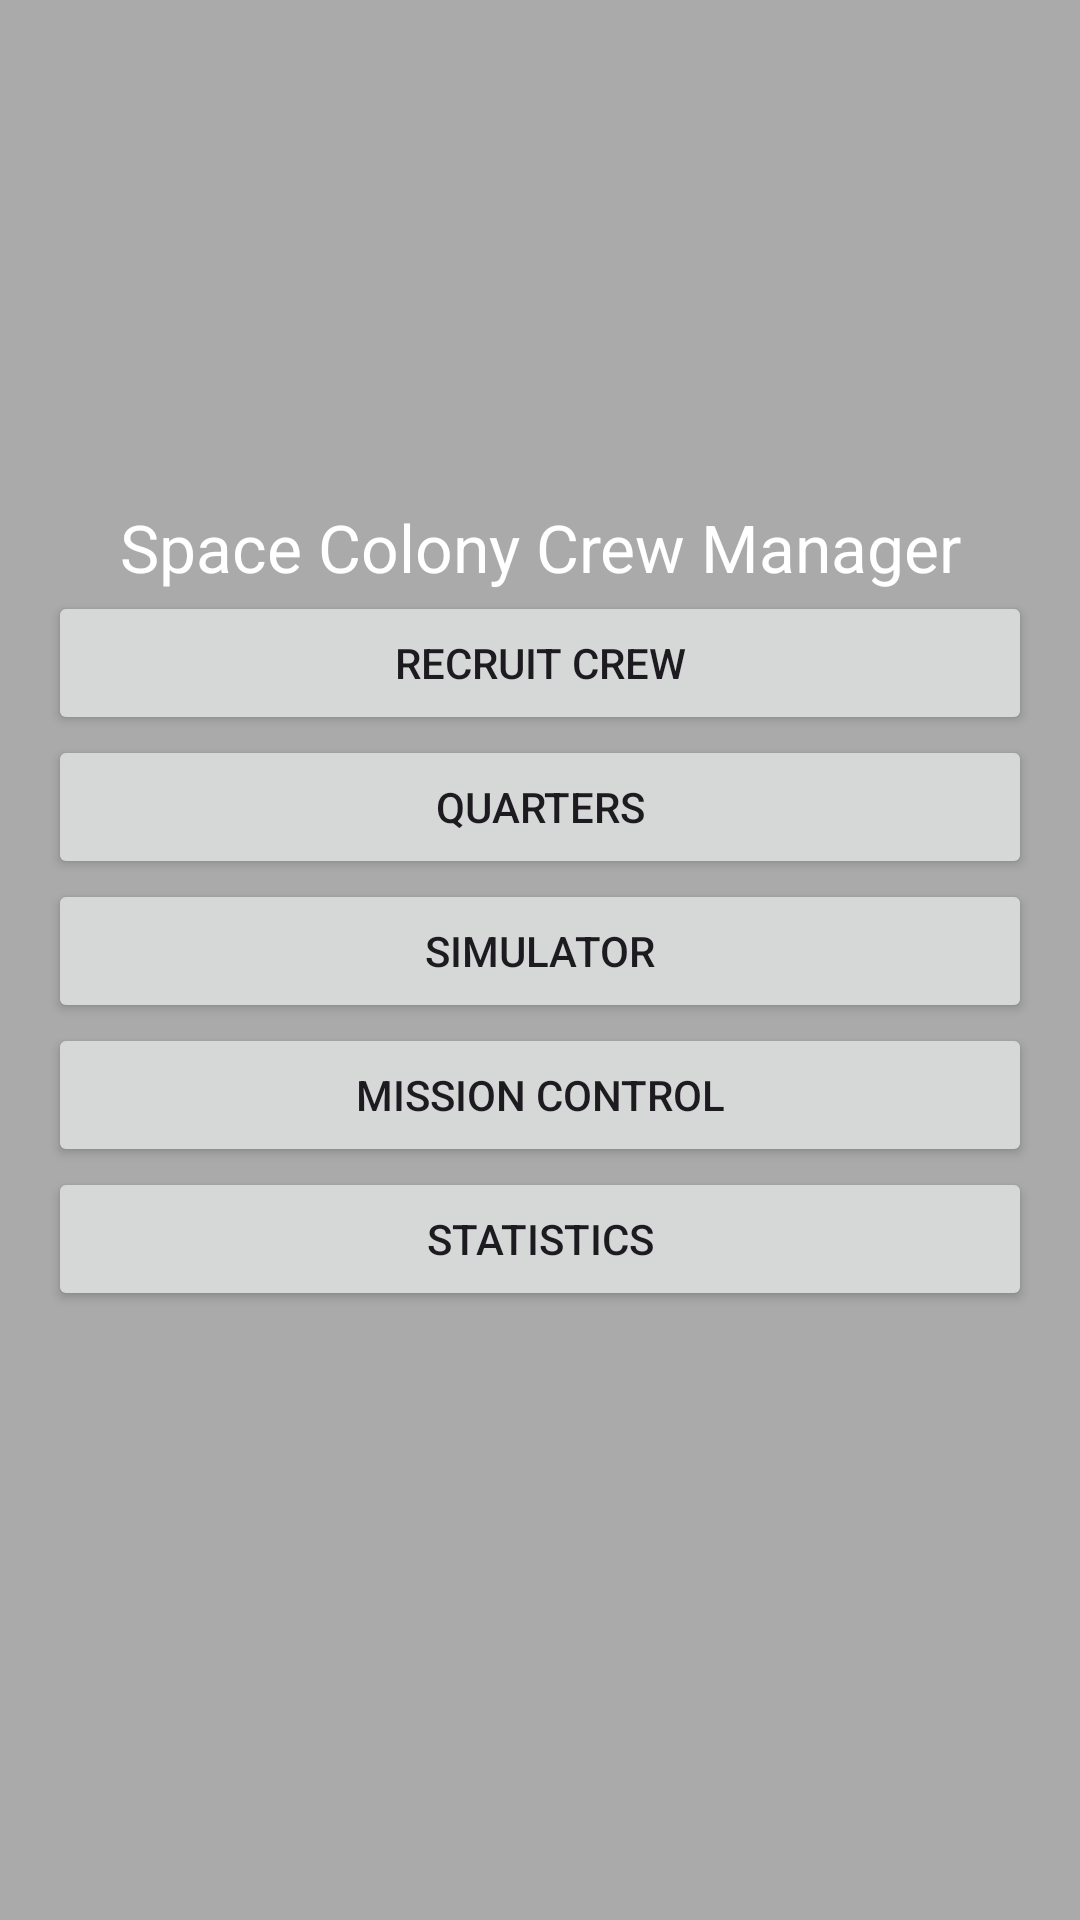

Reconstruct the res/layout file that produces this screen, plus the resources it refers to.
<!-- AndroidManifest.xml: application theme Theme.Spacecolonygame -->
<!-- res/layout/activity_main.xml -->
<?xml version="1.0" encoding="utf-8"?>
<LinearLayout
    xmlns:android="http://schemas.android.com/apk/res/android"
    android:layout_width="match_parent"
    android:layout_height="match_parent"
    android:orientation="vertical"
    android:padding="16dp"
    android:background="@android:color/darker_gray"
    android:gravity="center">

    <TextView
        android:layout_width="match_parent"
        android:layout_height="wrap_content"
        android:text="Space Colony Crew Manager"
        android:textSize="22sp"
        android:textColor="@android:color/white"
        android:gravity="center"/>

    <Button
        android:id="@+id/btnRecruit"
        android:layout_width="match_parent"
        android:layout_height="wrap_content"
        android:text="Recruit Crew"/>

    <Button
        android:id="@+id/btnQuarters"
        android:layout_width="match_parent"
        android:layout_height="wrap_content"
        android:text="Quarters"/>

    <Button
        android:id="@+id/btnSimulator"
        android:layout_width="match_parent"
        android:layout_height="wrap_content"
        android:text="Simulator"/>

    <Button
        android:id="@+id/btnMissionControl"
        android:layout_width="match_parent"
        android:layout_height="wrap_content"
        android:text="Mission Control"/>

    <Button
        android:id="@+id/btnStats"
        android:layout_width="match_parent"
        android:layout_height="wrap_content"
        android:text="Statistics" />

    <TextView
        android:id="@+id/tvSummary"
        android:layout_width="match_parent"
        android:layout_height="wrap_content"
        android:layout_marginTop="16dp"
        android:textColor="@android:color/white"/>

</LinearLayout>
<!-- resources referenced by this layout -->
<resources>
  <style name="Theme.Spacecolonygame" parent="Base.Theme.Spacecolonygame" />
  <style name="Base.Theme.Spacecolonygame" parent="Theme.Material3.DayNight.NoActionBar">
          
          
      </style>
</resources>
